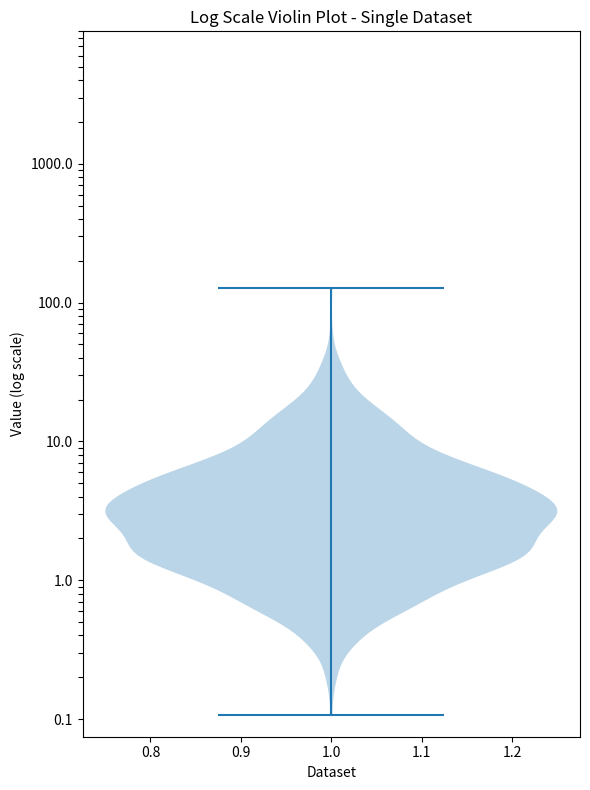
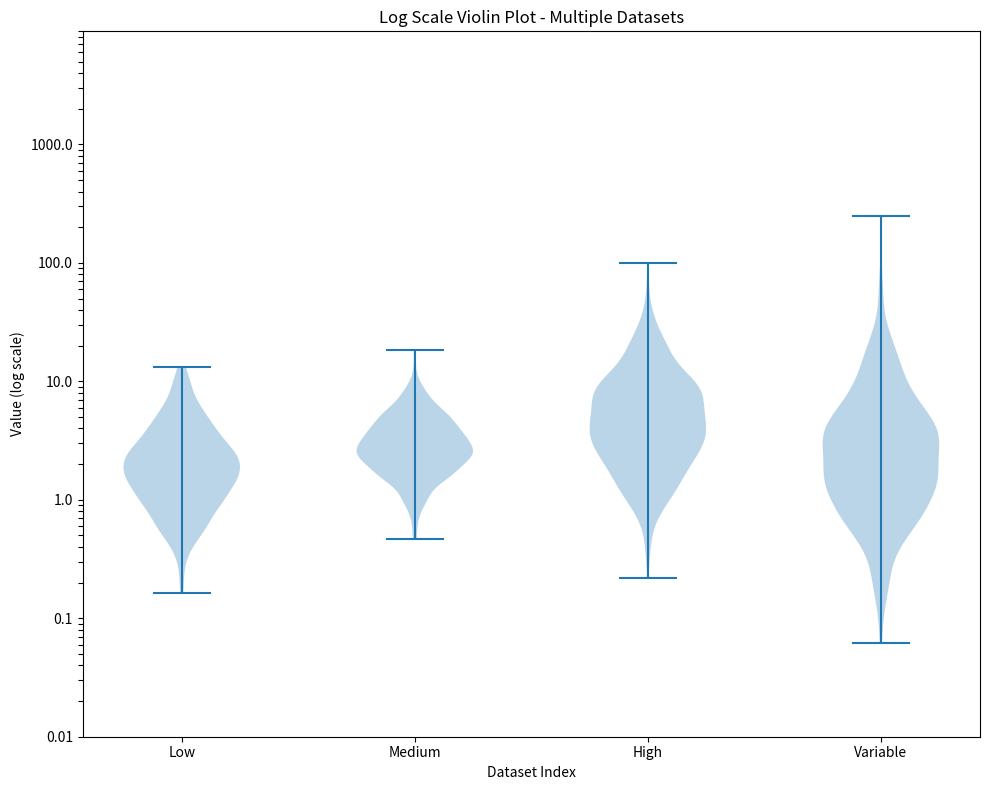
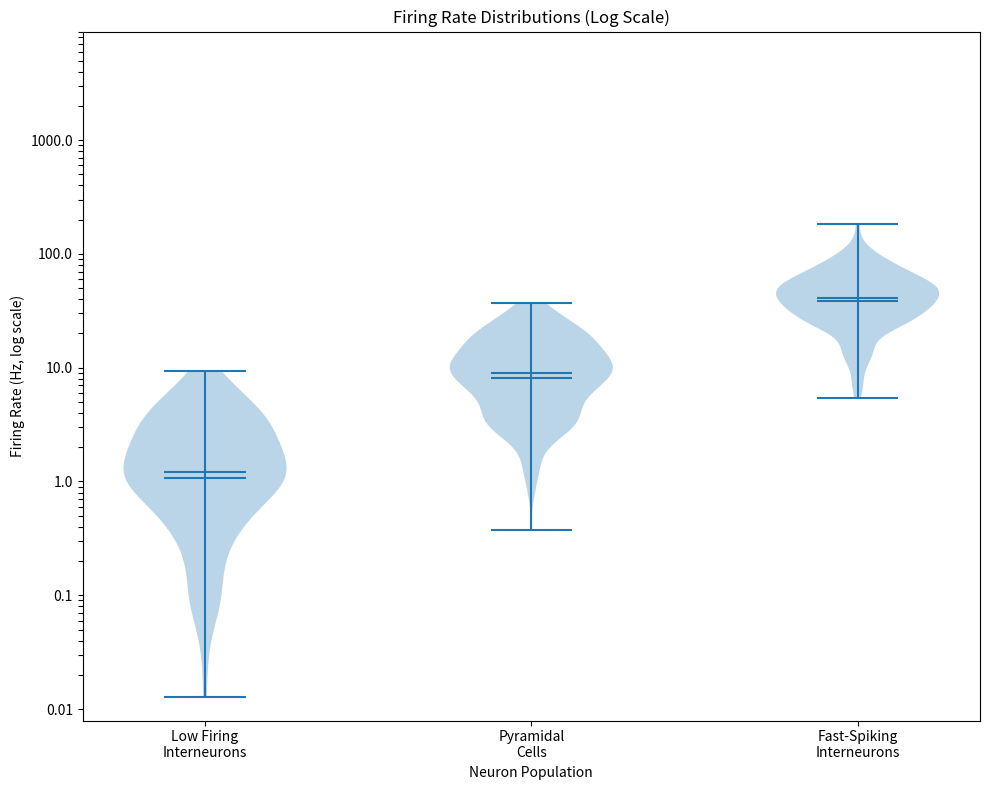
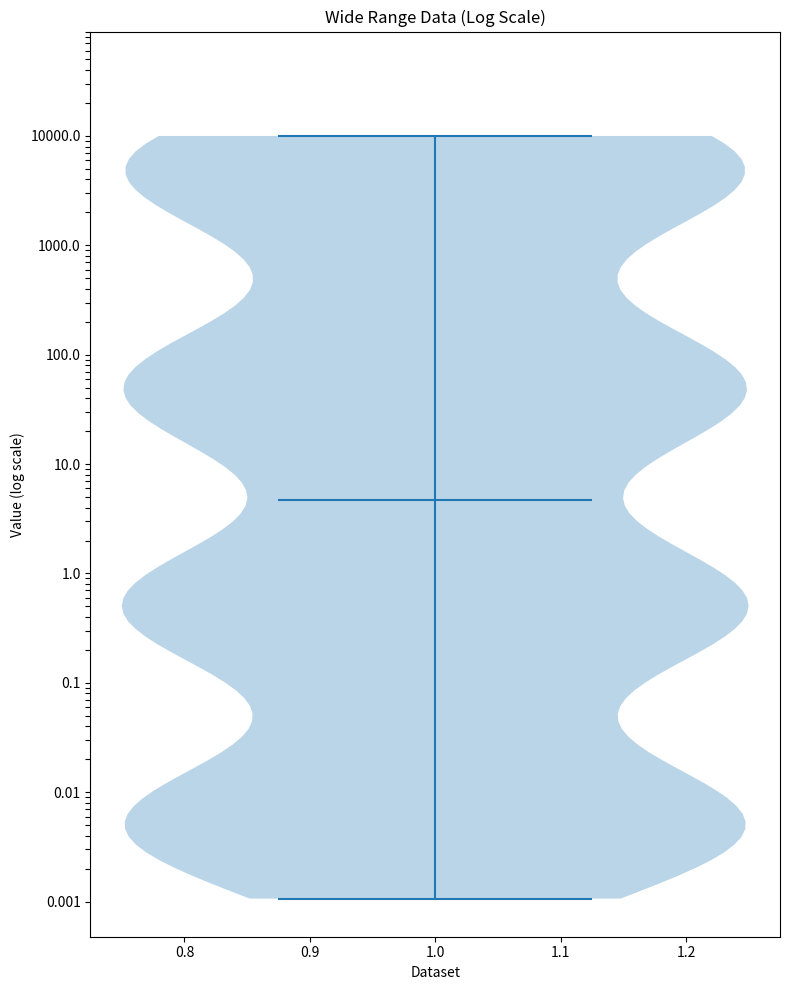

The script that saved these images, in order:
# Univariate plotting functions
# Author: Drew Headley
# Date: 2024-06-17

import matplotlib.pyplot as plt
import numpy as np

def violinplot_log(dataset, ax=None, **kwargs):
    """
    Create a violin plot of the dataset with a log scale on the y-axis.
    
    Parameters
    ----------
    dataset : array-like
        The dataset to plot.
    **kwargs : dict
        Additional keyword arguments to pass to the violinplot function.
    
    Returns
    -------
    ax : matplotlib.axes.Axes
        The axes object containing the plot.
    """

    # create a new figure if axes are not provided
    if ax is None:
        fig, ax = plt.subplots()

    # log transfom the data
    # get range of data values, set min and max to nearest power of 10
    if type(dataset) == list:
        dataset = [np.log10(x) for x in dataset]
        data_min = np.floor(np.min([np.min(x) for x in dataset]))
        data_max = np.ceil(np.max([np.max(x) for x in dataset]))
    else:
        dataset = np.log10(dataset)
        data_min = np.floor(np.min(dataset))
        data_max = np.ceil(np.max(dataset))
    
    # create a log scale for the y-axis
    pow10 = np.power(10, np.arange(data_min, data_max+1))
    yticks = (np.arange(1, 10) * pow10[:, np.newaxis]).ravel()

    # create the plot
    ax.violinplot(dataset, **kwargs)

    # set the y-axis scale and labels
    ax.set_yticks(np.log10(yticks))

    # label the y-ticks that are in pow10
    yticklabels = [f'{float(y)}' if y in pow10 else '' for y in yticks]
    ax.set_yticklabels(yticklabels)

    return ax


if __name__ == '__main__':
    import numpy as np
    import matplotlib.pyplot as plt
    
    print("Testing univariate plotting functions...")
    
    # Test 1: Single dataset violin plot
    print("1. Testing violinplot_log() with single dataset...")
    
    try:
        np.random.seed(42)
        
        # Generate log-normal data (common in neuroscience, e.g., firing rates)
        data_single = np.random.lognormal(mean=1, sigma=1, size=1000)
        
        fig, ax = plt.subplots(figsize=(6, 8))
        violinplot_log(data_single, ax=ax)
        ax.set_title('Log Scale Violin Plot - Single Dataset')
        ax.set_xlabel('Dataset')
        ax.set_ylabel('Value (log scale)')
        
        print("   ✓ Single dataset test passed")
        
    except Exception as e:
        print(f"   ✗ Single dataset test failed: {e}")
    
    plt.tight_layout()
    plt.show()
    
    # Test 2: Multiple datasets
    print("2. Testing violinplot_log() with multiple datasets...")
    
    try:
        # Generate multiple datasets with different parameters
        datasets = [
            np.random.lognormal(mean=0.5, sigma=0.8, size=500),  # Lower values
            np.random.lognormal(mean=1.0, sigma=0.6, size=500),  # Medium values
            np.random.lognormal(mean=1.5, sigma=1.0, size=500),  # Higher values
            np.random.lognormal(mean=0.8, sigma=1.2, size=500),  # High variance
        ]
        
        fig, ax = plt.subplots(figsize=(10, 8))
        violinplot_log(datasets, ax=ax)
        ax.set_title('Log Scale Violin Plot - Multiple Datasets')
        ax.set_xlabel('Dataset Index')
        ax.set_ylabel('Value (log scale)')
        
        # Add custom x-tick labels
        ax.set_xticks(range(1, len(datasets) + 1))
        ax.set_xticklabels(['Low', 'Medium', 'High', 'Variable'])
        
        print("   ✓ Multiple datasets test passed")
        
    except Exception as e:
        print(f"   ✗ Multiple datasets test failed: {e}")
    
    plt.tight_layout()
    plt.show()
    
    # Test 3: Neuroscience-like data (firing rates)
    print("3. Testing violinplot_log() with firing rate data...")
    
    try:
        # Simulate firing rates for different neuron populations
        # Population 1: Low firing interneurons
        low_firing = np.random.gamma(shape=1, scale=2, size=200)  # Mean ~2 Hz
        
        # Population 2: Medium firing pyramidal cells  
        med_firing = np.random.gamma(shape=2, scale=5, size=300)  # Mean ~10 Hz
        
        # Population 3: High firing fast-spiking interneurons
        high_firing = np.random.gamma(shape=3, scale=15, size=150)  # Mean ~45 Hz
        
        firing_data = [low_firing, med_firing, high_firing]
        
        fig, ax = plt.subplots(figsize=(10, 8))
        violinplot_log(firing_data, ax=ax, showmeans=True, showmedians=True)
        ax.set_title('Firing Rate Distributions (Log Scale)')
        ax.set_xlabel('Neuron Population')
        ax.set_ylabel('Firing Rate (Hz, log scale)')
        
        # Custom labels
        ax.set_xticks([1, 2, 3])
        ax.set_xticklabels(['Low Firing\nInterneurons', 'Pyramidal\nCells', 'Fast-Spiking\nInterneurons'])
        
        print("   ✓ Firing rate data test passed")
        
    except Exception as e:
        print(f"   ✗ Firing rate data test failed: {e}")
    
    plt.tight_layout()
    plt.show()
    
    # Test 4: Wide range data (spanning multiple orders of magnitude)
    print("4. Testing violinplot_log() with wide range data...")
    
    try:
        # Create data spanning several orders of magnitude
        wide_range_data = np.concatenate([
            np.random.uniform(0.001, 0.01, 200),    # 10^-3 to 10^-2
            np.random.uniform(0.1, 1, 200),         # 10^-1 to 10^0  
            np.random.uniform(10, 100, 200),        # 10^1 to 10^2
            np.random.uniform(1000, 10000, 200),    # 10^3 to 10^4
        ])
        
        fig, ax = plt.subplots(figsize=(8, 10))
        violinplot_log(wide_range_data, ax=ax, showmeans=True)
        ax.set_title('Wide Range Data (Log Scale)')
        ax.set_xlabel('Dataset')
        ax.set_ylabel('Value (log scale)')
        
        print("   ✓ Wide range data test passed")
        
    except Exception as e:
        print(f"   ✗ Wide range data test failed: {e}")
    
    plt.tight_layout()
    plt.show()
    
    print("All univariate plotting tests completed!")
